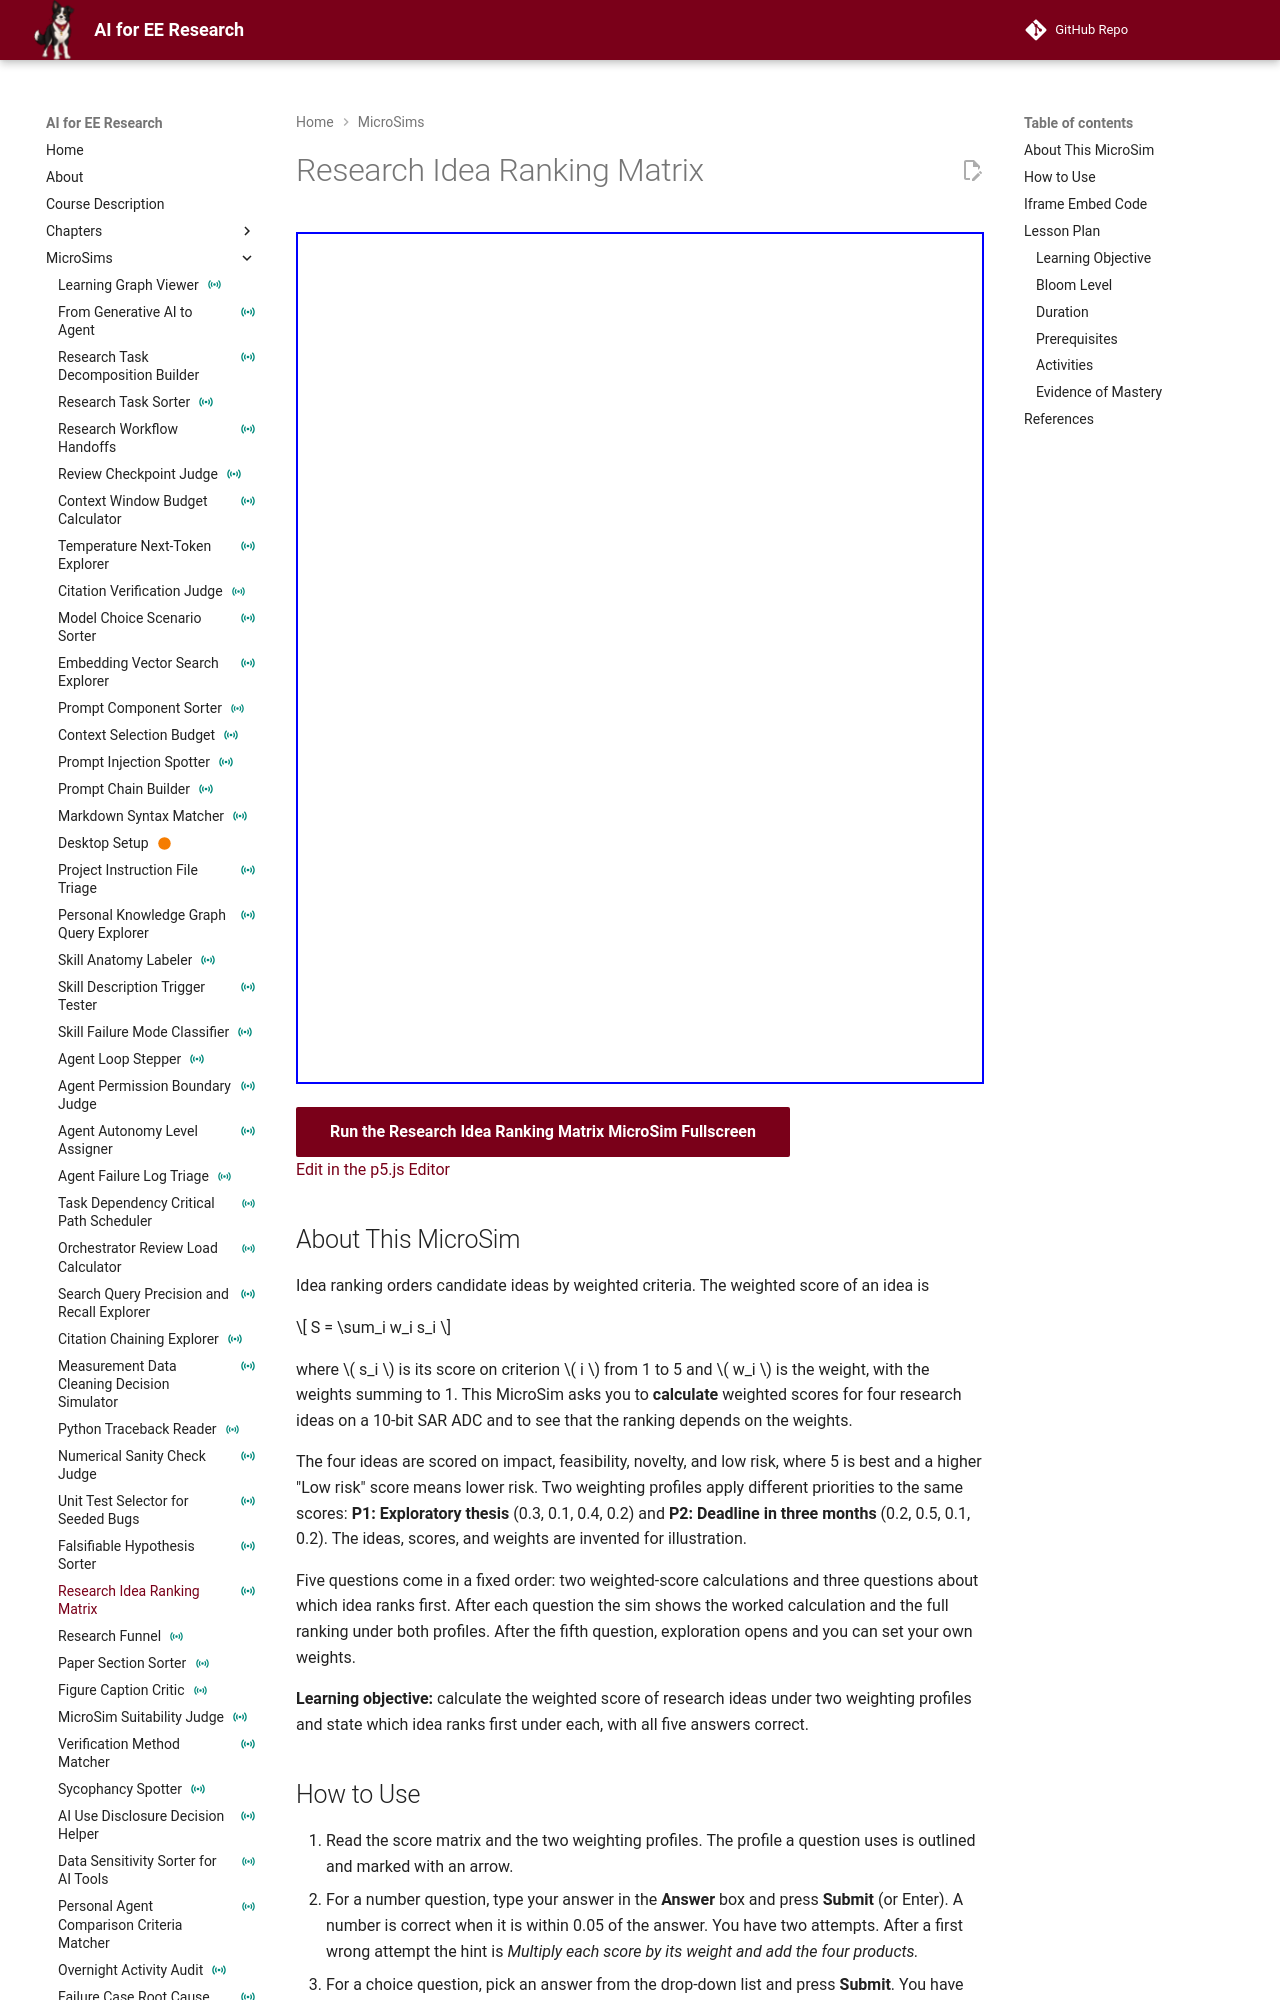

repository: dmccreary/ai-for-ee-research · page: sims/research-idea-ranking-matrix/index.html · generator: mkdocs

---
title: "Research Idea Ranking Matrix"
description: "Calculate weighted scores for four illustrative SAR ADC research ideas under two weighting profiles, find the idea that ranks first under each, then set your own weights and watch the ranking change."
image: /sims/research-idea-ranking-matrix/research-idea-ranking-matrix.png
og:image: /sims/research-idea-ranking-matrix/research-idea-ranking-matrix.png
social:
   cards: false
quality_score: 0
status: instrumented
---

# Research Idea Ranking Matrix

<iframe src="main.html" height="852px" width="100%" scrolling="no"></iframe>

[Run the Research Idea Ranking Matrix MicroSim Fullscreen](./main.html){ .md-button .md-button--primary }
<br/>
[Edit in the p5.js Editor](https://editor.p5js.org/)

## About This MicroSim

Idea ranking orders candidate ideas by weighted criteria. The weighted score of an idea is

\[ S = \sum_i w_i s_i \]

where \( s_i \) is its score on criterion \( i \) from 1 to 5 and \( w_i \) is the weight, with the weights summing to 1. This MicroSim asks you to **calculate** weighted scores for four research ideas on a 10-bit SAR ADC and to see that the ranking depends on the weights.

The four ideas are scored on impact, feasibility, novelty, and low risk, where 5 is best and a higher "Low risk" score means lower risk. Two weighting profiles apply different priorities to the same scores: **P1: Exploratory thesis** (0.3, 0.1, 0.4, 0.2) and **P2: Deadline in three months** (0.2, 0.5, 0.1, 0.2). The ideas, scores, and weights are invented for illustration.

Five questions come in a fixed order: two weighted-score calculations and three questions about which idea ranks first. After each question the sim shows the worked calculation and the full ranking under both profiles. After the fifth question, exploration opens and you can set your own weights.

**Learning objective:** calculate the weighted score of research ideas under two weighting profiles and state which idea ranks first under each, with all five answers correct.
